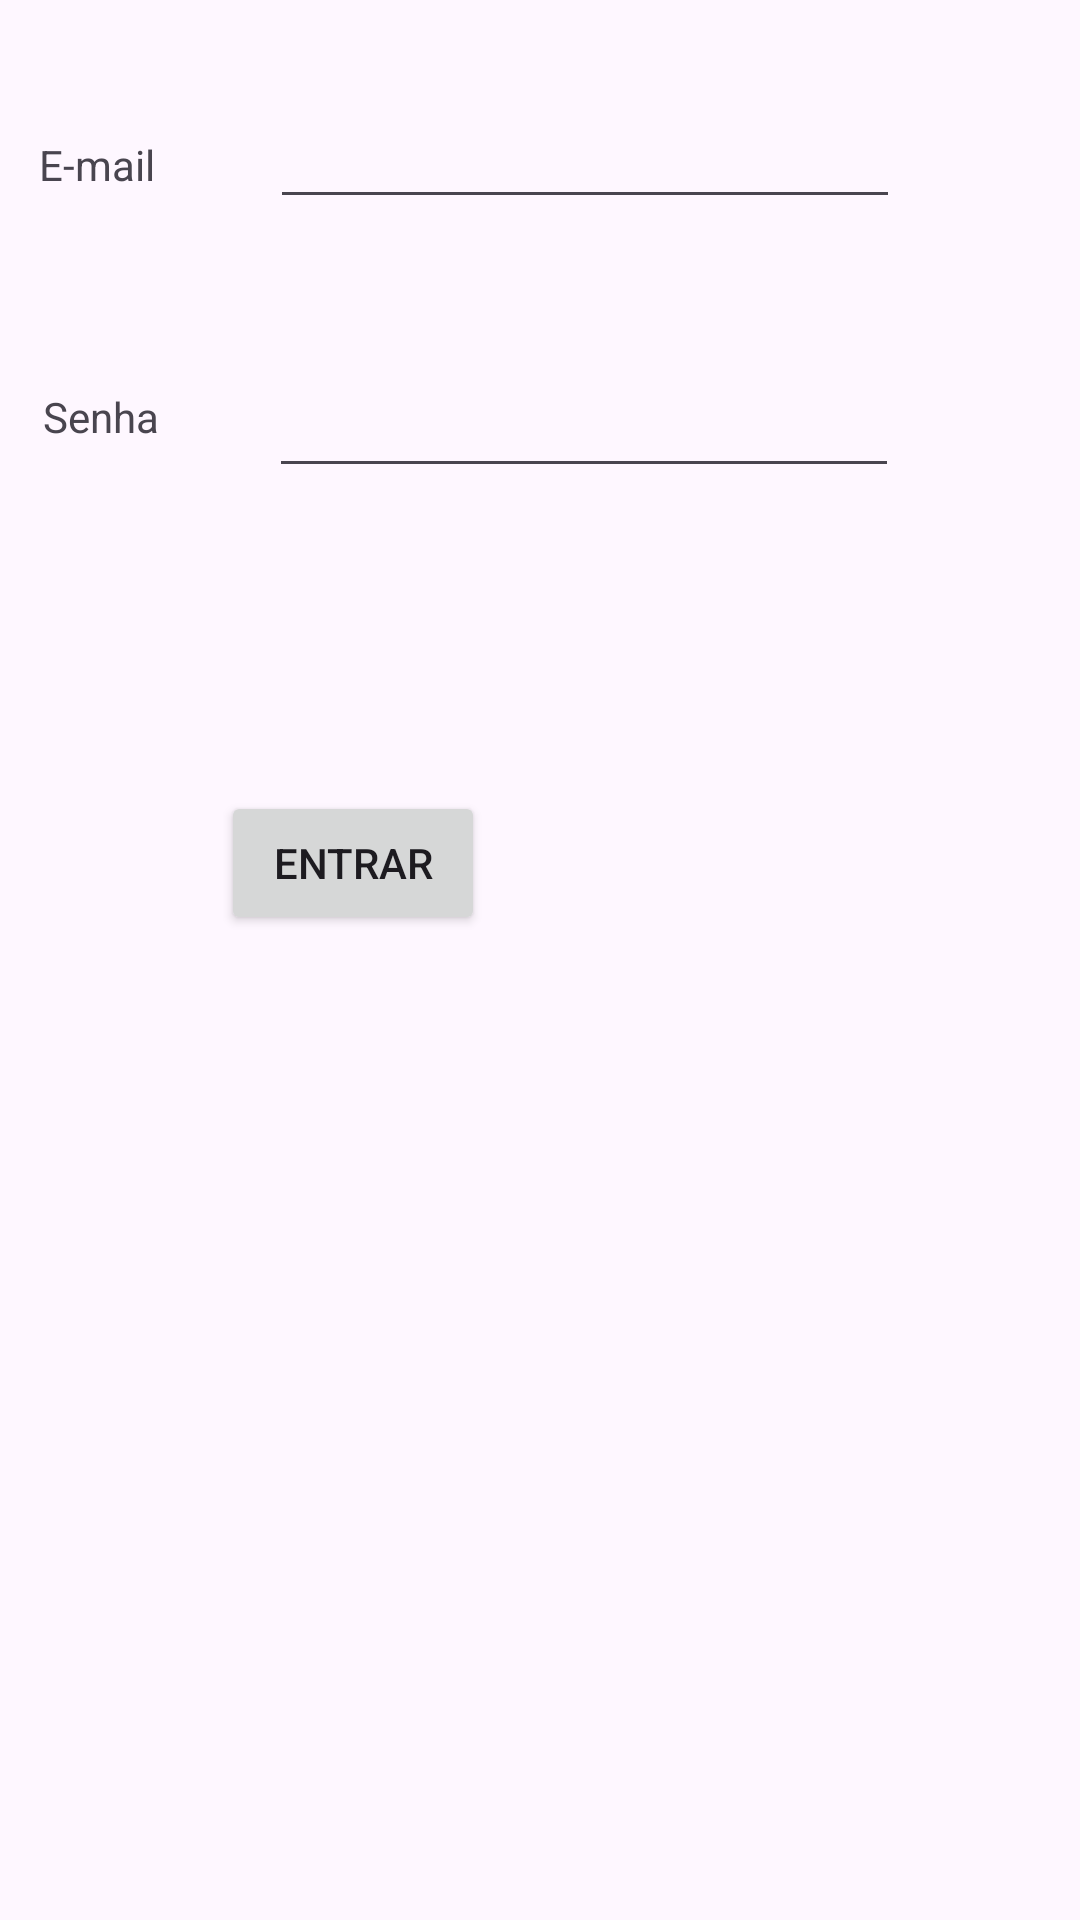

Android layout source for this screen:
<!-- AndroidManifest.xml: application theme Theme.LuisDoc -->
<!-- res/layout/activity_main.xml -->
<?xml version="1.0" encoding="utf-8"?>
<androidx.constraintlayout.widget.ConstraintLayout xmlns:android="http://schemas.android.com/apk/res/android"
    xmlns:app="http://schemas.android.com/apk/res-auto"
    xmlns:tools="http://schemas.android.com/tools"
    android:layout_width="match_parent"
    android:layout_height="match_parent"
    tools:context=".MainActivity">

    <EditText
        android:id="@+id/inputEmail"
        android:layout_width="wrap_content"
        android:layout_height="wrap_content"
        android:ems="10"
        android:inputType="textEmailAddress"
        app:layout_constraintBottom_toBottomOf="parent"
        app:layout_constraintEnd_toEndOf="parent"
        app:layout_constraintHorizontal_bias="0.601"
        app:layout_constraintStart_toStartOf="parent"
        app:layout_constraintTop_toTopOf="parent"
        app:layout_constraintVertical_bias="0.053" />

    <TextView
        android:id="@+id/labelEmail"
        android:layout_width="wrap_content"
        android:layout_height="wrap_content"
        android:text="E-mail"
        app:layout_constraintBottom_toBottomOf="parent"
        app:layout_constraintEnd_toStartOf="@+id/inputEmail"
        app:layout_constraintHorizontal_bias="0.25"
        app:layout_constraintStart_toStartOf="parent"
        app:layout_constraintTop_toTopOf="parent"
        app:layout_constraintVertical_bias="0.073" />

    <TextView
        android:id="@+id/labelSenha"
        android:layout_width="wrap_content"
        android:layout_height="wrap_content"
        android:text="Senha"
        app:layout_constraintBottom_toBottomOf="parent"
        app:layout_constraintEnd_toEndOf="parent"
        app:layout_constraintHorizontal_bias="0.045"
        app:layout_constraintStart_toStartOf="parent"
        app:layout_constraintTop_toBottomOf="@+id/labelEmail"
        app:layout_constraintVertical_bias="0.117" />

    <EditText
        android:id="@+id/inputSenha"
        android:layout_width="wrap_content"
        android:layout_height="wrap_content"
        android:ems="10"
        android:inputType="textPassword"
        app:layout_constraintBottom_toBottomOf="parent"
        app:layout_constraintEnd_toEndOf="parent"
        app:layout_constraintHorizontal_bias="0.377"
        app:layout_constraintStart_toEndOf="@+id/labelSenha"
        app:layout_constraintTop_toBottomOf="@+id/inputEmail"
        app:layout_constraintVertical_bias="0.092" />

    <Button
        android:id="@+id/btnLogin"
        android:layout_width="wrap_content"
        android:layout_height="wrap_content"
        android:text="Entrar"
        app:layout_constraintBottom_toBottomOf="parent"
        app:layout_constraintEnd_toEndOf="parent"
        app:layout_constraintHorizontal_bias="0.271"
        app:layout_constraintStart_toStartOf="parent"
        app:layout_constraintTop_toBottomOf="@+id/inputSenha"
        app:layout_constraintVertical_bias="0.235" />
</androidx.constraintlayout.widget.ConstraintLayout>
<!-- resources referenced by this layout -->
<resources>
  <style name="Theme.LuisDoc" parent="Base.Theme.LuisDoc" />
  <style name="Base.Theme.LuisDoc" parent="Theme.Material3.DayNight.NoActionBar">
          
          
      </style>
</resources>
